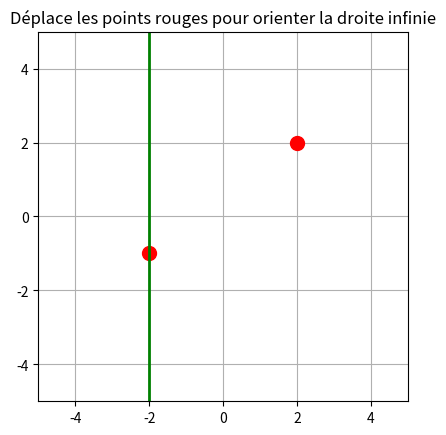

Write Python code to recreate this figure.
import matplotlib.pyplot as plt
import numpy as np

fig, ax = plt.subplots()
ax.set_xlim(-5, 5)
ax.set_ylim(-5, 5)
ax.set_aspect('equal')
plt.title("Déplace les points rouges pour orienter la droite infinie")


# Affichage des points
x1,y1 = (-2,-1)
x2,y2 = (2, 2)
point1, = ax.plot(x1,y1, 'ro', markersize=10)
point2, = ax.plot(x2,y2, 'ro', markersize=10)

# Affichage de la droite (prolongée)
line, = ax.plot([], [], 'g-', linewidth=2)

# Suivi du point qu'on déplace
dragging_point = None

def update_line():
    """Trace une droite infinie passant par les deux points."""
    global x1,x2,y1,y2,y_vals
    x1, y1 = point1.get_data()
    x2, y2 = point2.get_data()
    x1,y1,x2,y2 = x1[0],y1[0],x2[0],y2[0]
    # Calcul de la pente (évite division par zéro)
    x2 = x1
    if x1 == x2:
        # Droite verticale
        print("AIE")
        x_vals = [x1, x1]
        y_vals = ax.get_ylim()
    else:
        # Droite avec pente
        print(y2,y1)
        print(type(y1),type(y2))
        a = (y2 - y1) / (x2 - x1)
        b = y1 - a * x1

        x_vals = np.array(ax.get_xlim())
        y_vals = a * x_vals + b

    line.set_data(x_vals, y_vals)
    fig.canvas.draw_idle()

update_line()

def on_press(event):
    global dragging_point
    if event.inaxes != ax:
        return

    if point1.contains(event)[0]:
        dragging_point = point1
    elif point2.contains(event)[0]:
        dragging_point = point2

def on_release(event):
    global dragging_point
    dragging_point = None

def on_motion(event):
    if dragging_point is None or event.xdata is None or event.ydata is None:
        return
    dragging_point.set_data([event.xdata], [event.ydata])
    update_line()

# Connexion des événements souris
fig.canvas.mpl_connect('button_press_event', on_press)
fig.canvas.mpl_connect('button_release_event', on_release)
fig.canvas.mpl_connect('motion_notify_event', on_motion)

plt.grid()
plt.show()
